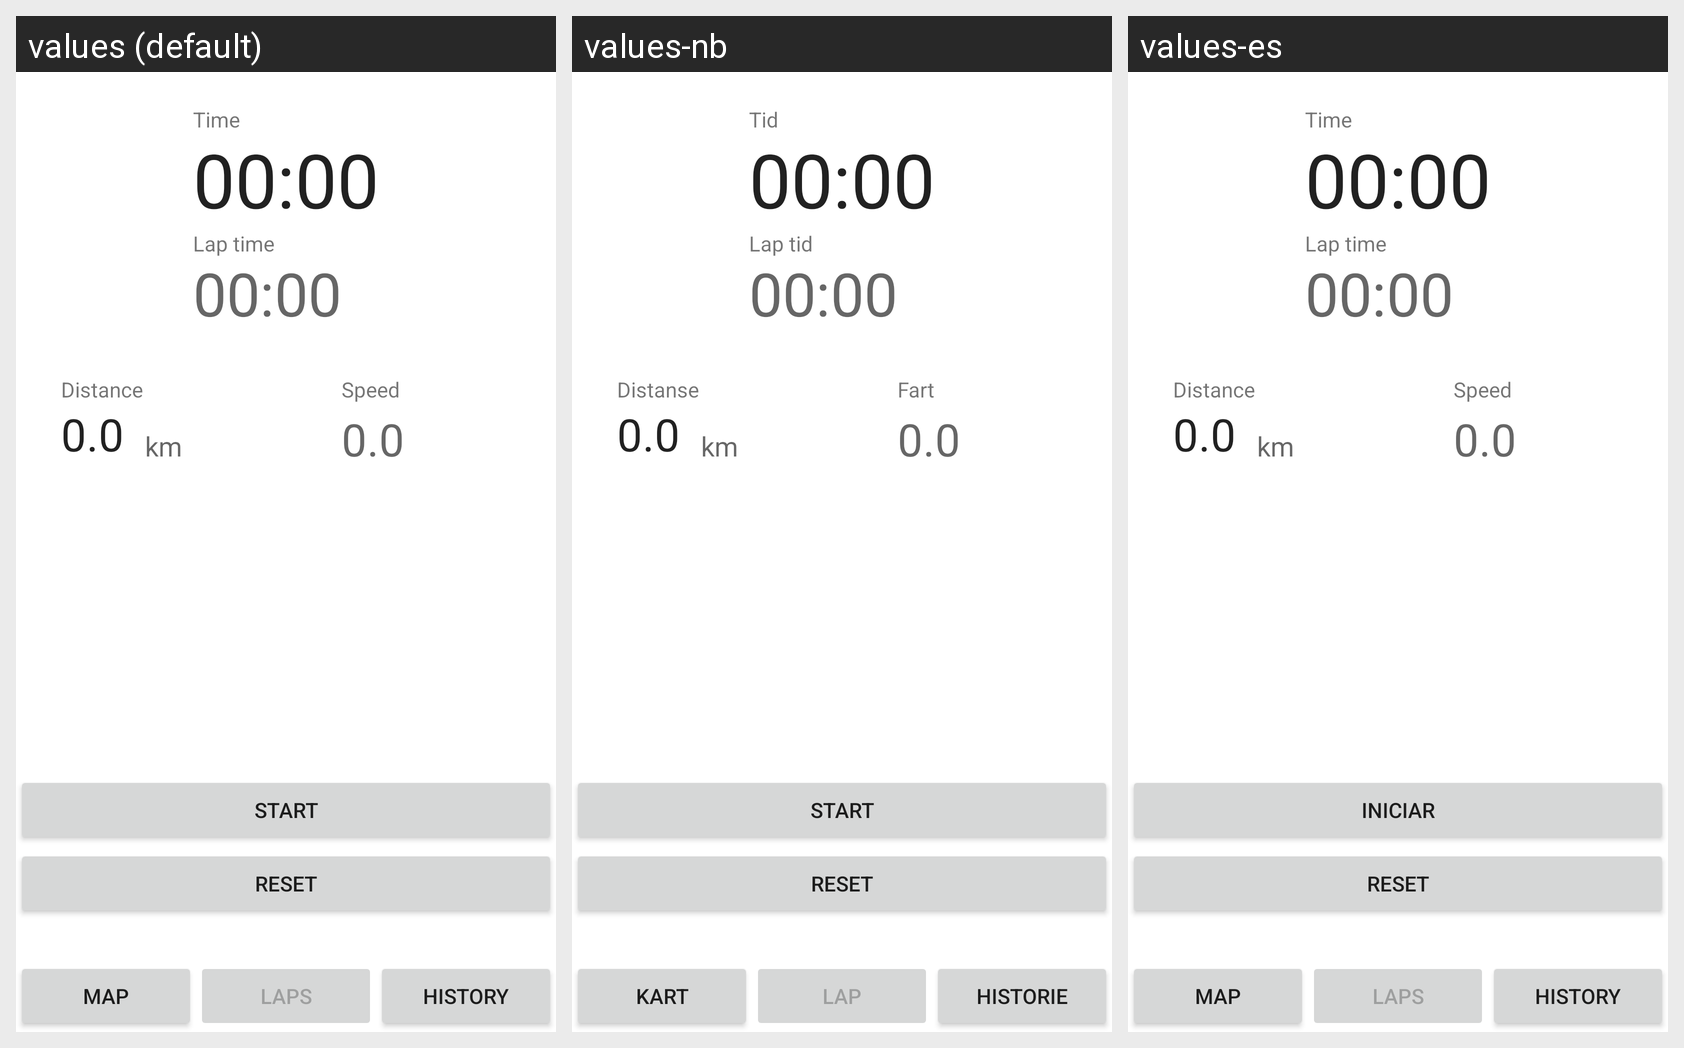

Strings drawn on this Android screen and how each of the app's shown locales translates them:
Android screen res/layout/main.xml rendered under 3 locales, left to right: values (default), values-nb, values-es. Device: Nexus 5 (rendered at 1080×1920; each locale shown at half size, 540×960, under a caption strip naming it); theme AppTheme.
Strings drawn on this screen, with the default value and each locale's value (text and hints the layout hard-codes, and strings that could not be matched under every locale, appear in the picture but are not listed):

time
  values: Time
  values-nb: Tid
  values-es: Time  [not translated; the default value is used]

start
  values: Start
  values-nb: Start
  values-es: Iniciar

speed
  values: Speed
  values-nb: Fart
  values-es: Speed  [not translated; the default value is used]

distance
  values: Distance
  values-nb: Distanse
  values-es: Distance  [not translated; the default value is used]

laptime
  values: Lap time
  values-nb: Lap tid
  values-es: Lap time  [not translated; the default value is used]

nav_map
  values: Map
  values-nb: Kart
  values-es: Map  [not translated; the default value is used]

nav_lap
  values: Laps
  values-nb: Lap
  values-es: Laps  [not translated; the default value is used]

nav_hist
  values: History
  values-nb: Historie
  values-es: History  [not translated; the default value is used]
